Run: headless pygame with SDL's dummy video driver; simulated clock (each Clock.tick advances the game by its frame time, no real sleeping); random seed 0; keys injected as events and as key.get_pressed() state; no mouse input.
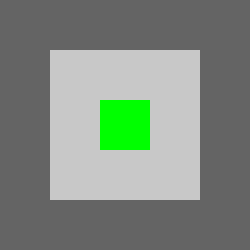
Frame 1 of 4 · flips 1–60 · no input
Frame 2 of 4 · flips 61–180 · tapped SPACE, RETURN · held RIGHT (→), D · screen unchanged from frame 1, image omitted
Frame 3 of 4 · flips 181–300 · held DOWN (↓), S · screen unchanged from frame 2, image omitted
Frame 4 of 4 · flips 301–420 · held LEFT (←), A, UP (↑), W · screen unchanged from frame 3, image omitted

The pygame program that drew these frames:

import pygame

# Initialize Pygame
pygame.init()
screen = pygame.display.set_mode((250, 250))
# Example game map
game_map = [
    [1, 1, 1, 1, 1],
    [1, 0, 0, 0, 1],
    [1, 0, 2, 0, 1],
    [1, 0, 0, 0, 1],
    [1, 1, 1, 1, 1]
]

# Meaning of numbers:
# 1 = Wall, 0 = Floor, 2 = Player spawn

# Define colors
colors = {
    0: (200, 200, 200),  # Floor (Gray)
    1: (100, 100, 100),  # Wall (Dark Gray)
    2: (0, 255, 0)       # Player Spawn (Green)
}

tile_size = 50  # Size of each tile

def draw_map():
    for row_index, row in enumerate(game_map):
        for col_index, tile in enumerate(row):
            pygame.draw.rect(
                screen,
                colors[tile],
                (col_index * tile_size, row_index * tile_size, tile_size, tile_size)
            )

# Game loop
running = True
while running:
    screen.fill((255, 255, 255))  # Clear screen
    draw_map()  # Draw game map
    
    for event in pygame.event.get():
        if event.type == pygame.QUIT:
            running = False

    pygame.display.flip()  # Refresh display

pygame.quit()
